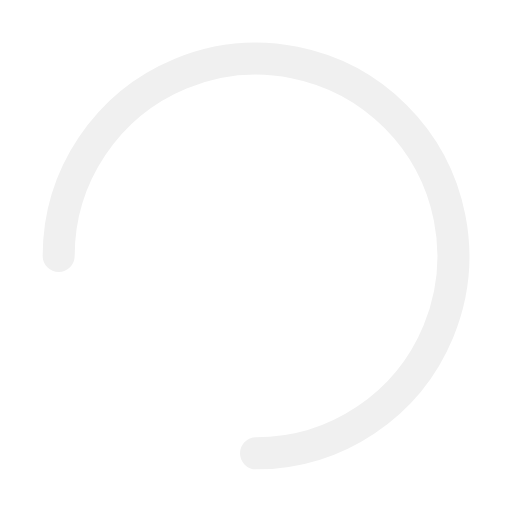
t = 0.00 s
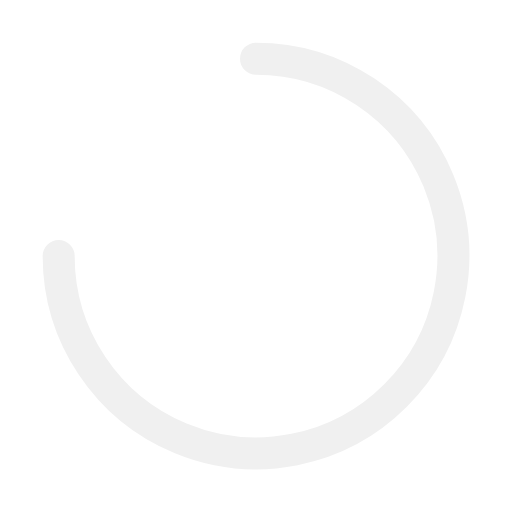
t = 0.25 s
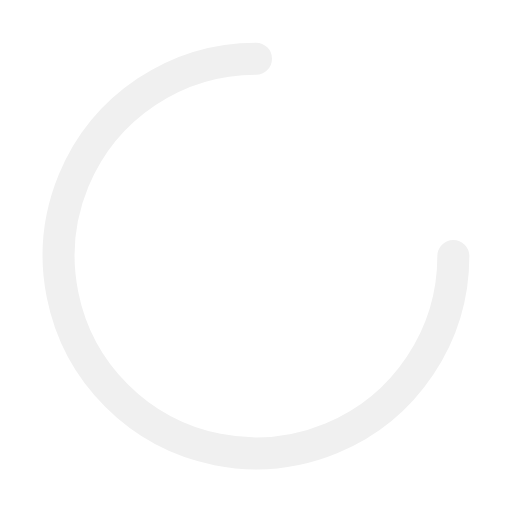
t = 0.50 s
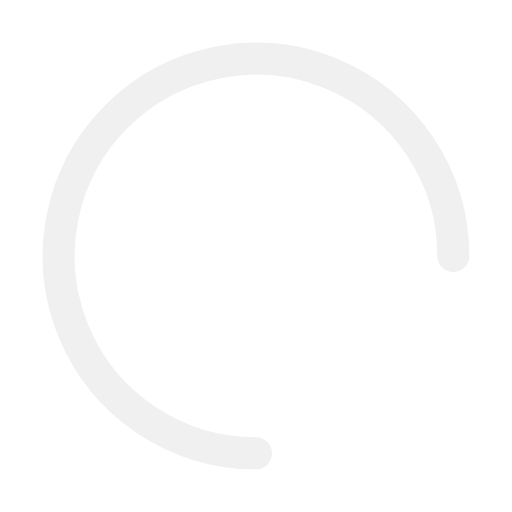
t = 0.75 s

The animated SVG that drew these frames (rendered in a browser with its animation timeline set to each time). Animation: 1 SMIL element (animateTransform=1); one cycle of 1.00 s, repeats indefinitely.

<svg width="16" height="16" viewBox="0 0 16 16" fill="none" xmlns="http://www.w3.org/2000/svg">
    <g clip-path="url(#clip0_3044_6635)">
        <path d="M8 14.1667C9.21965 14.1667 10.4119 13.805 11.426 13.1274C12.4401 12.4498 13.2305 11.4867 13.6973 10.3599C14.164 9.23307 14.2861 7.99316 14.0482 6.79694C13.8102 5.60073 13.2229 4.50193 12.3605 3.63951C11.4981 2.77708 10.3993 2.18977 9.20306 1.95182C8.00684 1.71388 6.76693 1.836 5.64012 2.30274C4.51331 2.76948 3.55021 3.55988 2.87261 4.57398C2.195 5.58809 1.83334 6.78035 1.83334 8" stroke="#F0F0F0" stroke-linecap="round" stroke-linejoin="round">
            <animateTransform
              attributeName="transform"
              begin="0s"
              dur="1s"
              type="rotate"
              from="0 8 8"
              to="360 8 8"
              repeatCount="indefinite"
            />
        </path>
    </g>
    <defs>
        <clipPath id="clip0_3044_6635">
        <rect width="16" height="16" fill="white"/>
        </clipPath>
    </defs>
</svg>
